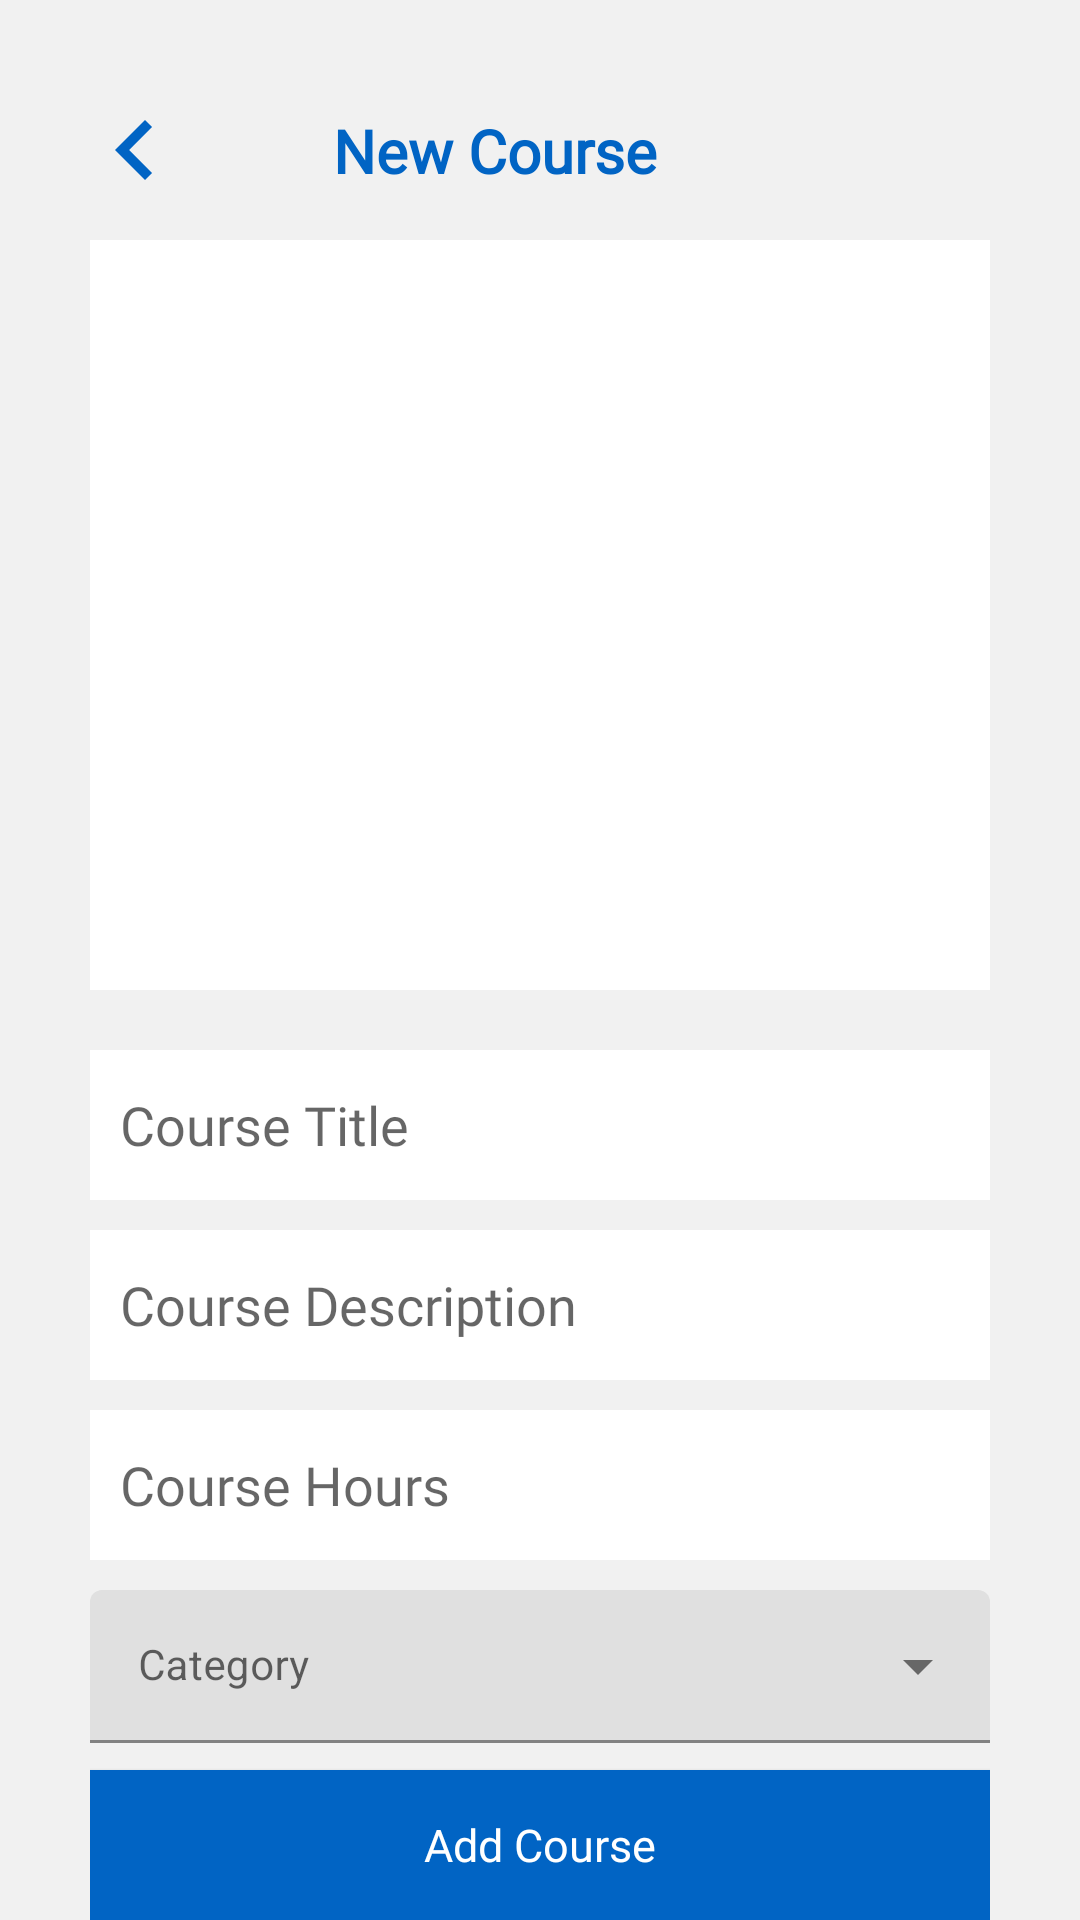

Android layout source for this screen:
<!-- AndroidManifest.xml: application theme Theme.Moodle -->
<!-- res/layout/activity_add_course.xml -->
<?xml version="1.0" encoding="utf-8"?>
<ScrollView xmlns:android="http://schemas.android.com/apk/res/android"
    xmlns:app="http://schemas.android.com/apk/res-auto"
    xmlns:tools="http://schemas.android.com/tools"
    android:layout_width="match_parent"
    android:layout_height="match_parent"
    android:background="@color/gray"
    tools:context=".ui.Teacher.AddCourse.AddCourseActivity">

    <androidx.constraintlayout.widget.ConstraintLayout
        android:layout_width="match_parent"
        android:layout_height="match_parent">

        <ImageView
            android:id="@+id/backIcon"
            android:layout_width="50dp"
            android:layout_height="40dp"
            android:layout_marginStart="20dp"
            android:layout_marginTop="30dp"
            app:layout_constraintStart_toStartOf="parent"
            app:layout_constraintTop_toTopOf="parent"
            app:srcCompat="@drawable/ic__left"
            app:tint="@color/blue" />

        <TextView
            android:id="@+id/screenTitle"
            android:layout_width="wrap_content"
            android:layout_height="wrap_content"
            android:layout_marginEnd="30dp"
            android:fontFamily="@font/readex_bold"
            android:gravity="center"
            android:text="@string/AddNewCourse"
            android:textColor="@color/blue"
            android:textSize="20sp"
            android:textStyle="bold"
            app:layout_constraintBottom_toBottomOf="@+id/backIcon"
            app:layout_constraintEnd_toEndOf="parent"
            app:layout_constraintStart_toStartOf="parent"
            app:layout_constraintTop_toTopOf="@+id/backIcon" />

        <LinearLayout
            android:layout_width="match_parent"
            android:layout_height="wrap_content"
            android:layout_marginHorizontal="30dp"
            android:layout_marginTop="10dp"
            android:orientation="vertical"
            app:layout_constraintEnd_toEndOf="parent"
            app:layout_constraintStart_toStartOf="parent"
            app:layout_constraintTop_toBottomOf="@+id/backIcon">

            <ImageView
                android:id="@+id/ivCourse"
                android:layout_width="match_parent"
                android:layout_height="250dp"
                android:layout_marginBottom="20dp"
                android:background="@drawable/et_bg"
                android:scaleType="centerCrop"
                android:src="@drawable/image_placeholder" />

            <EditText
                android:id="@+id/etCourseTitle"
                android:layout_width="match_parent"
                android:layout_height="50dp"
                android:layout_marginBottom="10dp"
                android:background="@drawable/et_bg"
                android:fontFamily="@font/readex_regular"
                android:hint="Course Title" />

            <EditText
                android:id="@+id/etCourseDescription"
                android:layout_width="match_parent"
                android:layout_height="50dp"
                android:layout_marginBottom="10dp"
                android:background="@drawable/et_bg"
                android:fontFamily="@font/readex_regular"
                android:hint="Course Description"
                android:inputType="textMultiLine" />

            <EditText
                android:id="@+id/etCourseHours"
                android:layout_width="match_parent"
                android:layout_height="50dp"
                android:layout_marginBottom="10dp"
                android:background="@drawable/et_bg"
                android:fontFamily="@font/readex_regular"
                android:hint="Course Hours"
                android:inputType="number"
                android:maxLength="3" />

            <com.google.android.material.textfield.TextInputLayout
                android:id="@+id/textField"
                style="@style/Widget.MaterialComponents.TextInputLayout.FilledBox.Dense.ExposedDropdownMenu"
                android:layout_width="match_parent"
                android:layout_height="60dp"
                android:fontFamily="@font/readex_regular"
                android:hint="Category"
                app:startIconTint="@color/gray_dark">

                <AutoCompleteTextView
                    android:id="@+id/etCategory"
                    android:layout_width="match_parent"
                    android:layout_height="wrap_content"
                    android:gravity="center_vertical"
                    android:inputType="none"
                    android:textColor="@color/black"
                    android:textSize="14sp" />
            </com.google.android.material.textfield.TextInputLayout>

            <Button
                android:id="@+id/btnAddCourse"
                android:layout_width="match_parent"
                android:layout_height="50dp"
                android:background="@drawable/btn_bg"
                android:fontFamily="@font/readex_medium"
                android:text="Add Course"
                android:textAllCaps="false"
                android:textColor="@color/white"
                android:textSize="15sp" />
        </LinearLayout>
    </androidx.constraintlayout.widget.ConstraintLayout>
</ScrollView>
<!-- resources referenced by this layout -->
<resources>
  <color name="black">#FF000000</color>
  <color name="blue">#0164C4</color>
  <color name="gray">#F1F1F1</color>
  <color name="gray_dark">#595959</color>&gt;
  <color name="white">#FFFFFFFF</color>
  <!-- drawable btn_bg (drawable) -->
  <?xml version="1.0" encoding="utf-8"?>
  <selector xmlns:android="http://schemas.android.com/apk/res/android">
      <item android:state_pressed="false">
          <shape android:shape="rectangle">
              <solid android:color="@color/blue" />
          </shape>
      </item>
      <item android:state_pressed="true">
          <shape android:shape="rectangle">
              <solid android:color="@color/blue" />
              <stroke android:color="@color/purple_700" android:width="2dp" />
          </shape>
      </item>
  </selector>
  <!-- drawable et_bg (drawable) -->
  <?xml version="1.0" encoding="utf-8"?>
  <shape xmlns:android="http://schemas.android.com/apk/res/android">
      <solid android:color="@color/white" />
      <padding android:bottom="8dp" android:top="8dp" android:left="10dp" android:right="10dp" />
  </shape>
  <!-- drawable ic__left (drawable-v24) -->
  <vector xmlns:android="http://schemas.android.com/apk/res/android"
      android:width="24dp"
      android:height="24dp"
      android:tint="?attr/colorControlNormal"
      android:viewportWidth="24"
      android:viewportHeight="24">
      <path
          android:fillColor="@color/blue"
          android:pathData="M15.41,7.41L14,6l-6,6 6,6 1.41,-1.41L10.83,12z" />
  </vector>
  <string name="AddNewCourse">New Course</string>
  <style name="Theme.Moodle" parent="Theme.MaterialComponents.DayNight.NoActionBar">
          
          <item name="colorPrimary">@color/blue</item>
          <item name="colorPrimaryVariant">@color/blue</item>
          <item name="colorOnPrimary">@color/white</item>
          
          <item name="colorSecondary">@color/teal_200</item>
          <item name="colorSecondaryVariant">@color/teal_700</item>
          <item name="colorOnSecondary">@color/black</item>
          
          <item name="android:statusBarColor" tools:targetApi="l">?attr/colorPrimaryVariant</item>
          
      </style>
  <color name="purple_700">#e1920b</color>
  <color name="teal_200">#FF03DAC5</color>
  <color name="teal_700">#FF018786</color>
</resources>
